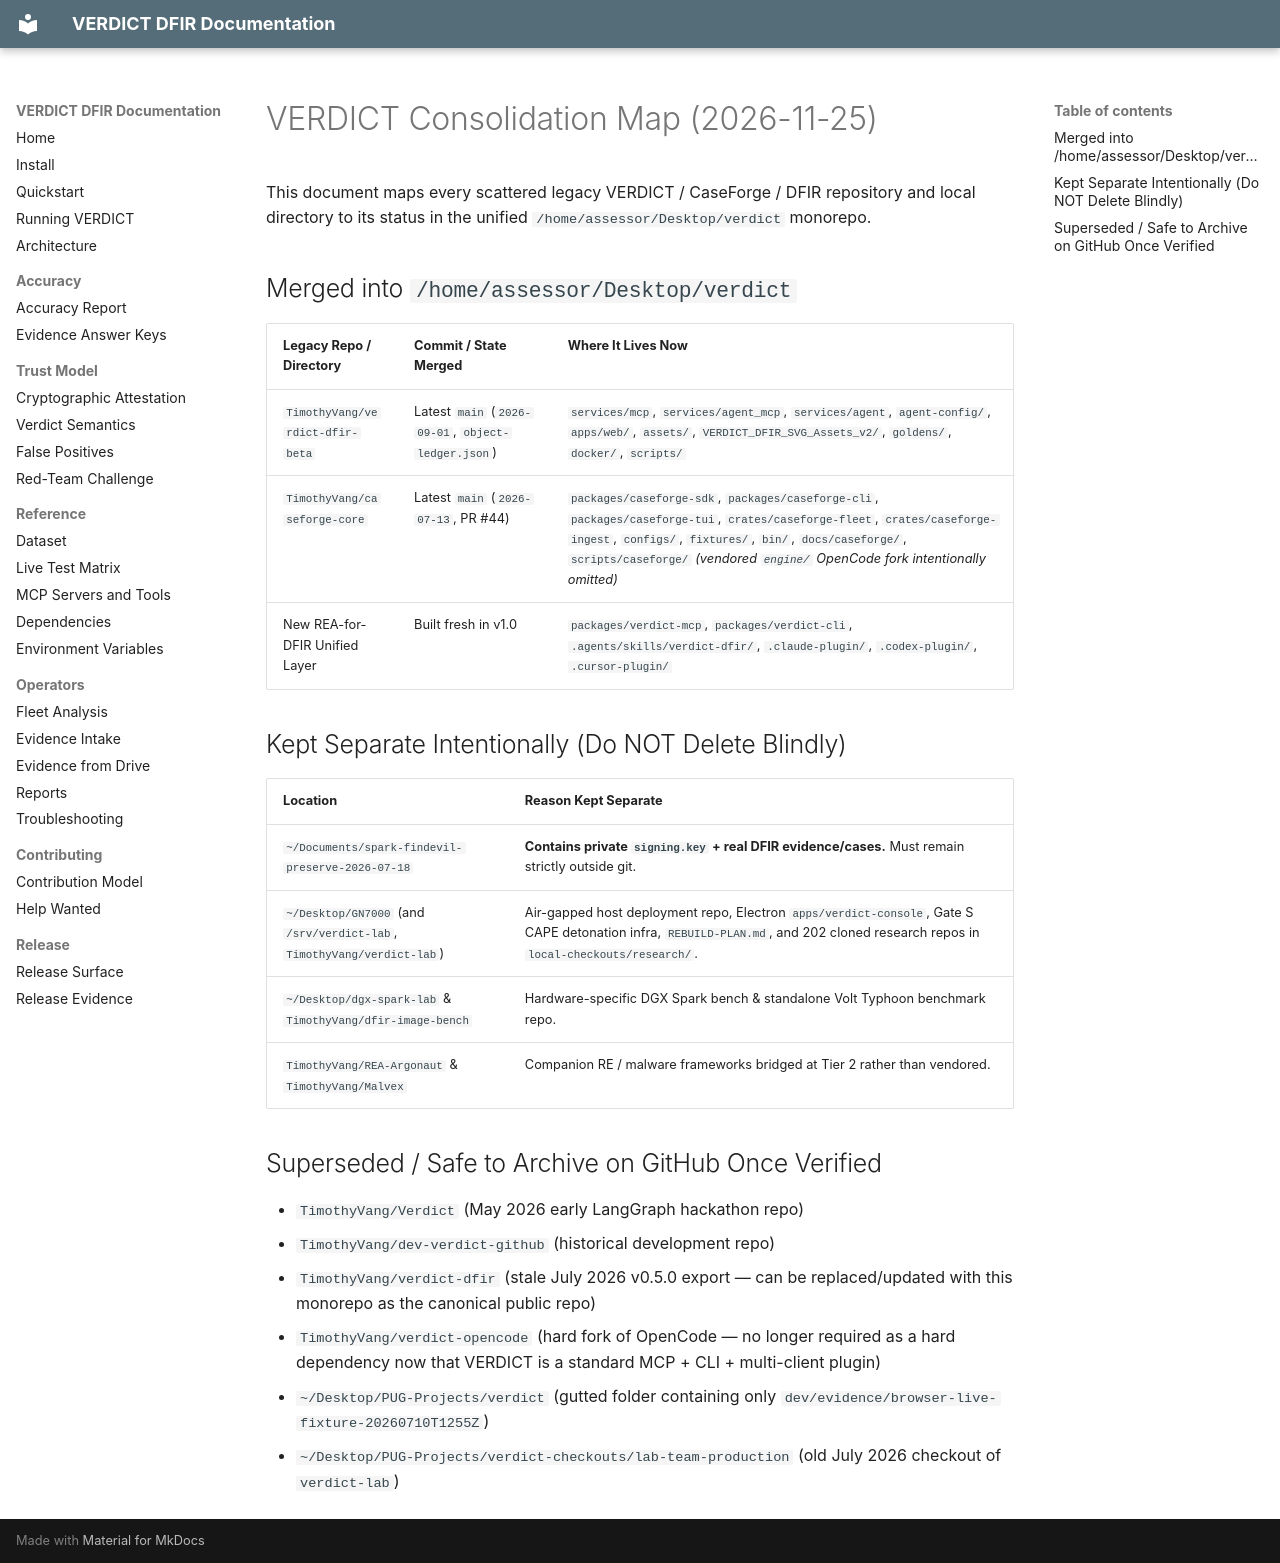

repository: TimothyVang/verdict-dfir · page: CONSOLIDATION_MAP/index.html · generator: mkdocs

# VERDICT Consolidation Map (2026-11-25)

This document maps every scattered legacy VERDICT / CaseForge / DFIR repository and local directory to its status in the unified `/home/assessor/Desktop/verdict` monorepo.

## Merged into `/home/assessor/Desktop/verdict`

| Legacy Repo / Directory | Commit / State Merged | Where It Lives Now |
|---|---|---|
| `TimothyVang/verdict-dfir-beta` | Latest `main` (`2026-09-01`, `object-ledger.json`) | `services/mcp`, `services/agent_mcp`, `services/agent`, `agent-config/`, `apps/web/`, `assets/`, `VERDICT_DFIR_SVG_Assets_v2/`, `goldens/`, `docker/`, `scripts/` |
| `TimothyVang/caseforge-core` | Latest `main` (`2026-07-13`, PR #44) | `packages/caseforge-sdk`, `packages/caseforge-cli`, `packages/caseforge-tui`, `crates/caseforge-fleet`, `crates/caseforge-ingest`, `configs/`, `fixtures/`, `bin/`, `docs/caseforge/`, `scripts/caseforge/` *(vendored `engine/` OpenCode fork intentionally omitted)* |
| New REA-for-DFIR Unified Layer | Built fresh in v1.0 | `packages/verdict-mcp`, `packages/verdict-cli`, `.agents/skills/verdict-dfir/`, `.claude-plugin/`, `.codex-plugin/`, `.cursor-plugin/` |

## Kept Separate Intentionally (Do NOT Delete Blindly)

| Location | Reason Kept Separate |
|---|---|
| `~/Documents/spark-findevil-preserve-2026-07-18` | **Contains private `signing.key` + real DFIR evidence/cases.** Must remain strictly outside git. |
| `~/Desktop/GN7000` (and `/srv/verdict-lab`, `TimothyVang/verdict-lab`) | Air-gapped host deployment repo, Electron `apps/verdict-console`, Gate S CAPE detonation infra, `REBUILD-PLAN.md`, and 202 cloned research repos in `local-checkouts/research/`. |
| `~/Desktop/dgx-spark-lab` & `TimothyVang/dfir-image-bench` | Hardware-specific DGX Spark bench & standalone Volt Typhoon benchmark repo. |
| `TimothyVang/REA-Argonaut` & `TimothyVang/Malvex` | Companion RE / malware frameworks bridged at Tier 2 rather than vendored. |

## Superseded / Safe to Archive on GitHub Once Verified

- `TimothyVang/Verdict` (May 2026 early LangGraph hackathon repo)
- `TimothyVang/dev-verdict-github` (historical development repo)
- `TimothyVang/verdict-dfir` (stale July 2026 v0.5.0 export — can be replaced/updated with this monorepo as the canonical public repo)
- `TimothyVang/verdict-opencode` (hard fork of OpenCode — no longer required as a hard dependency now that VERDICT is a standard MCP + CLI + multi-client plugin)
- `~/Desktop/PUG-Projects/verdict` (gutted folder containing only `dev/evidence/browser-live-fixture-20260710T1255Z`)
- `~/Desktop/PUG-Projects/verdict-checkouts/lab-team-production` (old July 2026 checkout of `verdict-lab`)
